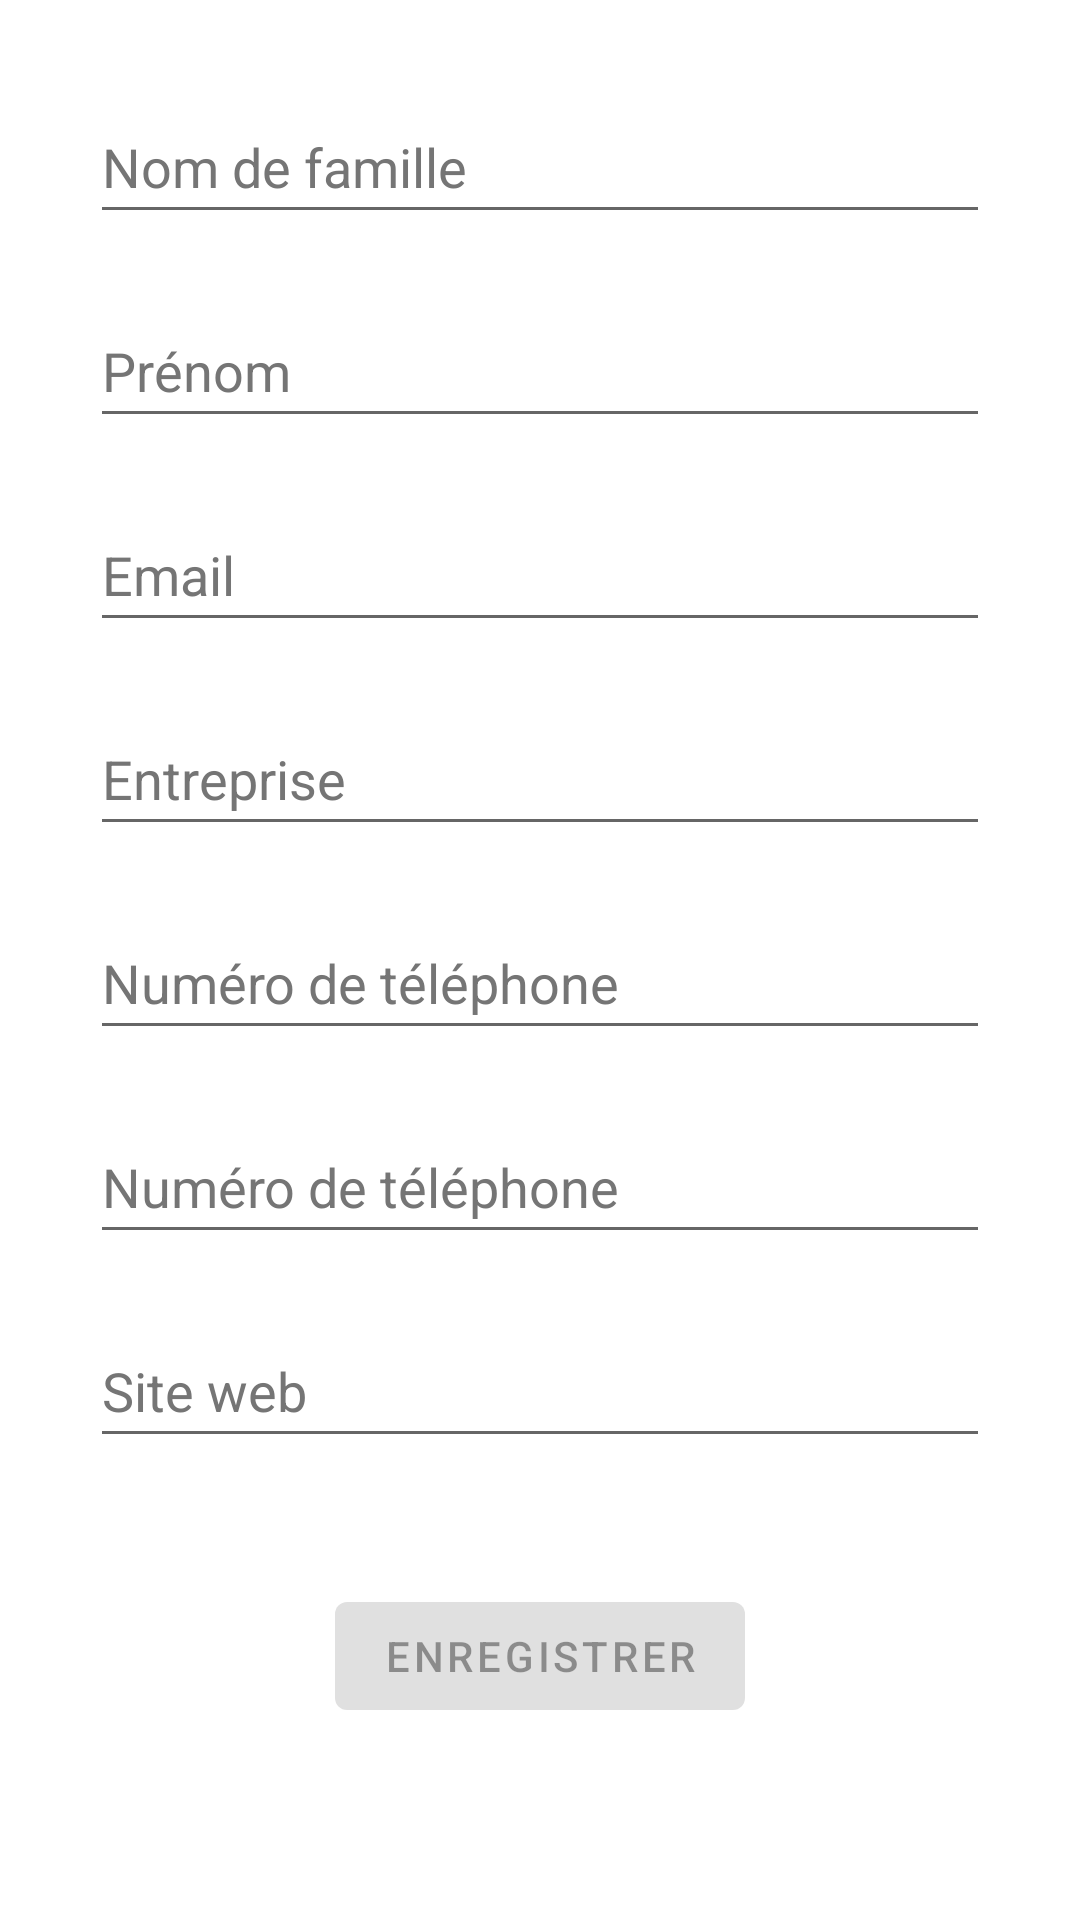

This screen was rendered from an Android layout file. Write that file and the resources it references.
<!-- AndroidManifest.xml: application theme Theme.EMeCard -->
<!-- res/layout/fragment_userinfo.xml -->
<?xml version="1.0" encoding="utf-8"?>
<androidx.constraintlayout.widget.ConstraintLayout xmlns:android="http://schemas.android.com/apk/res/android"
    xmlns:app="http://schemas.android.com/apk/res-auto"
    xmlns:tools="http://schemas.android.com/tools"
    android:id="@+id/container"
    android:layout_width="match_parent"
    android:layout_height="match_parent"
    android:paddingTop="30dp"
    android:paddingLeft="30dp"
    android:paddingRight="30dp"
    android:paddingBottom="64dp"
    tools:context=".ui.infos.UserInfoFragment">

    <EditText
        android:id="@+id/lastname"
        android:layout_width="0dp"
        android:layout_height="wrap_content"
        android:hint="@string/prompt_lastname"
        android:inputType="text"
        android:minHeight="48dp"
        android:selectAllOnFocus="true"
        android:textColorHint="#757575"
        app:layout_constraintEnd_toEndOf="parent"
        app:layout_constraintHorizontal_bias="0.0"
        app:layout_constraintStart_toStartOf="parent"
        app:layout_constraintTop_toTopOf="parent"
        android:autofillHints="" />

    <EditText
        android:id="@+id/firstname"
        android:layout_width="0dp"
        android:layout_height="wrap_content"
        android:layout_marginTop="20dp"
        android:hint="@string/prompt_firstname"
        android:inputType="text"
        android:minHeight="48dp"
        android:selectAllOnFocus="true"
        android:textColorHint="#757575"
        app:layout_constraintEnd_toEndOf="parent"
        app:layout_constraintHorizontal_bias="0.0"
        app:layout_constraintStart_toStartOf="parent"
        app:layout_constraintTop_toBottomOf="@+id/lastname"
        android:autofillHints="" />

    <EditText
        android:id="@+id/email"
        android:layout_width="0dp"
        android:layout_height="wrap_content"
        android:layout_marginTop="20dp"
        android:autofillHints=""
        android:hint="@string/prompt_email"
        android:inputType="textEmailAddress"
        android:minHeight="48dp"
        android:selectAllOnFocus="true"
        android:textColorHint="#757575"
        app:layout_constraintEnd_toEndOf="parent"
        app:layout_constraintHorizontal_bias="0.0"
        app:layout_constraintStart_toStartOf="parent"
        app:layout_constraintTop_toBottomOf="@+id/firstname" />

    <EditText
        android:id="@+id/corp"
        android:layout_width="0dp"
        android:layout_height="wrap_content"
        android:layout_marginTop="20dp"
        android:autofillHints=""
        android:hint="@string/prompt_corp"
        android:inputType="text"
        android:minHeight="48dp"
        android:selectAllOnFocus="true"
        android:textColorHint="#757575"
        app:layout_constraintEnd_toEndOf="parent"
        app:layout_constraintHorizontal_bias="0.0"
        app:layout_constraintStart_toStartOf="parent"
        app:layout_constraintTop_toBottomOf="@+id/email" />

    <EditText
        android:id="@+id/phone_1"
        android:layout_width="0dp"
        android:layout_height="wrap_content"
        android:layout_marginTop="20dp"
        android:autofillHints=""
        android:hint="@string/prompt_phone"
        android:inputType="text|phone"
        android:minHeight="48dp"
        android:selectAllOnFocus="true"
        android:textColorHint="#757575"
        app:layout_constraintEnd_toEndOf="parent"
        app:layout_constraintHorizontal_bias="0.0"
        app:layout_constraintStart_toStartOf="parent"
        app:layout_constraintTop_toBottomOf="@+id/corp"
        tools:ignore="DuplicateSpeakableTextCheck" />


    <EditText
        android:id="@+id/phone_2"
        android:layout_width="0dp"
        android:layout_height="wrap_content"
        android:layout_marginTop="20dp"
        android:autofillHints=""
        android:hint="@string/prompt_phone"
        android:inputType="text|phone"
        android:minHeight="48dp"
        android:selectAllOnFocus="true"
        android:textColorHint="#757575"
        app:layout_constraintEnd_toEndOf="parent"
        app:layout_constraintStart_toStartOf="parent"
        app:layout_constraintTop_toBottomOf="@+id/phone_1" />


    <EditText
        android:id="@+id/website"
        android:layout_width="0dp"
        android:layout_height="wrap_content"
        android:layout_marginTop="20dp"
        android:autofillHints=""
        android:hint="@string/prompt_website"
        android:inputType="textUri"
        android:minHeight="48dp"
        android:selectAllOnFocus="true"
        android:textColorHint="#757575"
        app:layout_constraintEnd_toEndOf="parent"
        app:layout_constraintStart_toStartOf="parent"
        app:layout_constraintTop_toBottomOf="@+id/phone_2" />

    <Button
        android:id="@+id/record"
        android:layout_width="wrap_content"
        android:layout_height="wrap_content"
        android:layout_marginTop="50dp"
        android:enabled="false"
        android:text="@string/action_save"
        app:layout_constraintTop_toBottomOf="@+id/website"
        app:layout_constraintBottom_toBottomOf="parent"
        app:layout_constraintEnd_toEndOf="parent"
        app:layout_constraintStart_toStartOf="parent"
        app:layout_constraintHorizontal_bias="0.5"
        app:layout_constraintVertical_bias="1.0" />

    <ProgressBar
        android:id="@+id/loading"
        android:layout_width="wrap_content"
        android:layout_height="wrap_content"
        android:layout_gravity="center"
        android:layout_marginTop="64dp"
        android:visibility="gone"
        app:layout_constraintBottom_toBottomOf="parent"
        app:layout_constraintEnd_toEndOf="@+id/record"
        app:layout_constraintStart_toStartOf="@+id/record"
        app:layout_constraintTop_toTopOf="parent"
        app:layout_constraintVertical_bias="0.3" />
</androidx.constraintlayout.widget.ConstraintLayout>
<!-- resources referenced by this layout -->
<resources>
  <string name="action_save">Enregistrer</string>
  <string name="prompt_corp">Entreprise</string>
  <string name="prompt_email">Email</string>
  <string name="prompt_firstname">Prénom</string>
  <string name="prompt_lastname">Nom de famille</string>
  <string name="prompt_phone">Numéro de téléphone</string>
  <string name="prompt_website">Site web</string>
  <style name="Theme.EMeCard" parent="Theme.MaterialComponents.DayNight.NoActionBar">
          
          
          <item name="colorPrimary">@color/teal_200</item>
          <item name="colorPrimaryVariant">@color/teal_700</item>
          <item name="colorOnPrimary">@color/black</item>
          
          <item name="colorSecondary">@color/light_900</item>
          <item name="colorSecondaryVariant">@color/light_A200</item>
          <item name="colorOnSecondary">@color/black</item>
          
          <item name="android:statusBarColor" tools:targetApi="21">?attr/colorPrimaryVariant</item>
  
      </style>
  <color name="teal_200">#03D3DA</color>
  <color name="teal_700">#FF018786</color>
  <color name="black">#FF000000</color>
  <color name="light_900">#EEEAAB74</color>
  <color name="light_A200">#E1812E</color>
</resources>
